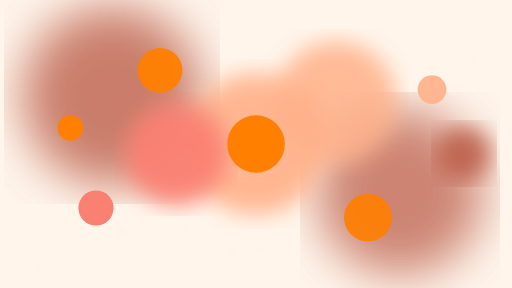
t = 0.00 s
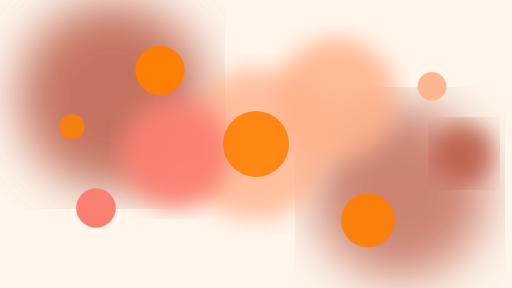
t = 1.75 s
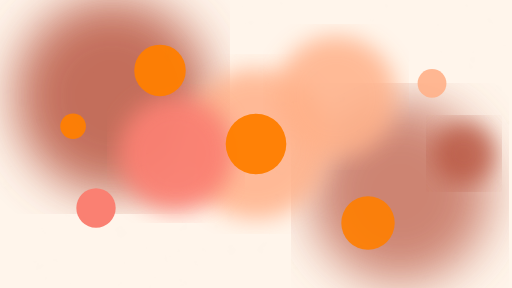
t = 3.38 s
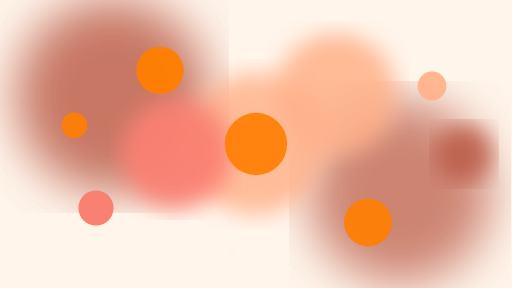
t = 5.00 s
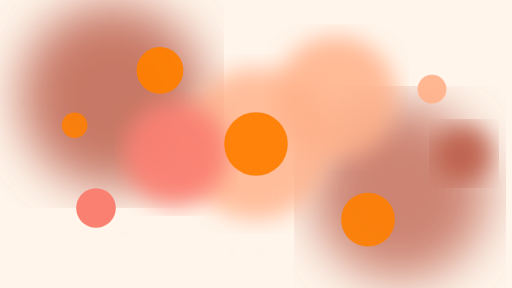
t = 6.75 s
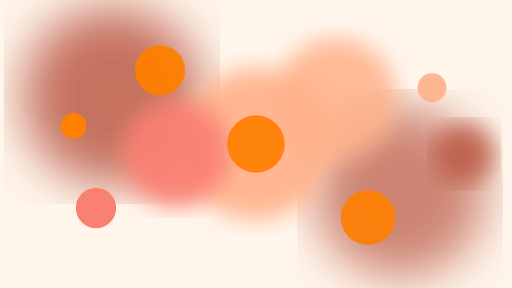
t = 8.00 s

The animated SVG that drew these frames (rendered in a browser with its animation timeline set to each time). Animation: 17 SMIL elements (animate=14,animateTransform=3); frames cover the first 8.00 s, repeats indefinitely.

<?xml version="1.0" encoding="UTF-8"?>
<svg viewBox="0 0 1600 900" preserveAspectRatio="xMidYMid slice" xmlns="http://www.w3.org/2000/svg">
<defs>
<filter id="blurM"><feGaussianBlur stdDeviation="35"/></filter>
<filter id="blurH"><feGaussianBlur stdDeviation="75"/></filter>
<filter id="turb"><feTurbulence baseFrequency="0.02" numOctaves="3"/><feColorMatrix type="saturate" values="0"/><feComponentTransfer><feFuncA type="linear" slope="0.08"/></feComponentTransfer></filter>
</defs>

<rect fill="#FFF5EB" width="1600" height="900"/>

<circle cx="350" cy="300" r="280" fill="#B85440" opacity="0.75" filter="url(#blurH)">
<animate attributeName="r" values="280;310;280" dur="8s" repeatCount="indefinite"/>
<animate attributeName="opacity" values="0.75;0.85;0.75" dur="6s" repeatCount="indefinite"/>
</circle>

<circle cx="1250" cy="600" r="260" fill="#B85440" opacity="0.7" filter="url(#blurH)">
<animate attributeName="r" values="260;290;260" dur="9s" repeatCount="indefinite"/>
</circle>

<circle cx="800" cy="450" r="220" fill="#FFB088" opacity="0.9" filter="url(#blurM)">
<animate attributeName="r" values="220;240;220" dur="5s" repeatCount="indefinite"/>
<animate attributeName="opacity" values="0.9;0.75;0.9" dur="4s" repeatCount="indefinite"/>
</circle>

<circle cx="550" cy="480" r="160" fill="#FA8072" opacity="0.95" filter="url(#blurM)">
<animate attributeName="r" values="160;180;160" dur="7s" repeatCount="indefinite"/>
</circle>

<circle cx="1050" cy="320" r="190" fill="#FFB088" opacity="0.85" filter="url(#blurM)">
<animateTransform attributeName="transform" type="translate" values="0,0; 0,-25; 0,0" dur="10s" repeatCount="indefinite"/>
</circle>

<circle cx="800" cy="450" r="90" fill="#FF7F00" opacity="1">
<animate attributeName="r" values="90;105;90" dur="4s" repeatCount="indefinite"/>
<animate attributeName="opacity" values="1;0.85;1" dur="3s" repeatCount="indefinite"/>
</circle>

<circle cx="500" cy="220" r="70" fill="#FF7F00" opacity="0.95">
<animate attributeName="r" values="70;82;70" dur="6s" repeatCount="indefinite"/>
</circle>

<circle cx="1150" cy="680" r="75" fill="#FF7F00" opacity="0.9">
<animate attributeName="r" values="75;88;75" dur="5s" repeatCount="indefinite"/>
<animateTransform attributeName="transform" type="translate" values="0,0; 0,20; 0,0" dur="8s" repeatCount="indefinite"/>
</circle>

<circle cx="300" cy="650" r="55" fill="#FA8072" opacity="1">
<animate attributeName="r" values="55;65;55" dur="5s" repeatCount="indefinite"/>
</circle>

<circle cx="1350" cy="280" r="45" fill="#FFB088" opacity="0.9">
<animate attributeName="cy" values="280;260;280" dur="7s" repeatCount="indefinite"/>
</circle>

<circle cx="1450" cy="480" r="85" fill="#B85440" opacity="0.8" filter="url(#blurM)">
<animate attributeName="r" values="85;100;85" dur="6s" repeatCount="indefinite"/>
</circle>

<circle cx="220" cy="400" r="40" fill="#FF7F00" opacity="1">
<animate attributeName="opacity" values="1;0.8;1" dur="4s" repeatCount="indefinite"/>
<animateTransform attributeName="transform" type="translate" values="0,0; 15,-10; 0,0" dur="12s" repeatCount="indefinite"/>
</circle>

<rect width="1600" height="900" filter="url(#turb)" opacity="0.08"/>
</svg>
